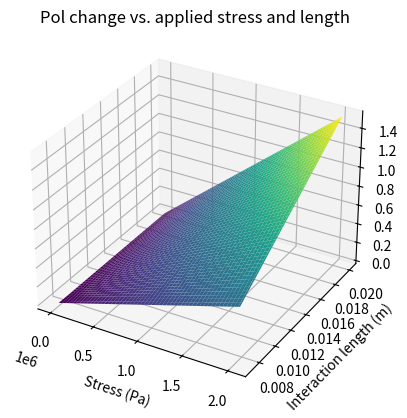

This chart was generated by the following Python code:
import numpy as np
import matplotlib.pyplot as plt

# Material properties of fiber
Y = 7.3e10  # Young's modulus of fiber in N/m^2
sigma = 0.17  # Poisson's ratio at 633nm wavelength
N = 1.46  # Refractive index
p_11 = 0.121  # Photoelastic constants
p_12 = 0.27
p_44 = (p_11 - p_12) / 2  # For isotropic materials
b = 62.5e-6  # Radius of cladding in meters
Lb_0 = 2e-3  # Unstressed beat length, 2 mm

lambda_light = 980e-9  # Wavelength of light in fiber

# Variables
npoints = 100
f = np.linspace(0, 500, npoints)  # Force in N/m (2D analysis)
l = np.linspace(7.25e-3, 20e-3, npoints)  # Interaction length, about 18 mm

alpha = np.pi / 2  # Angle of birefringence axis wrt force
beta = np.pi / 3  # Angle of PM fiber wrt polarizer
delta = 0  # Extra phase from traveling through unstressed fiber
gamma = np.pi / 2  # Angle of PM fiber wrt polarimeter. Should be 0 or pi/2

# Some simplified equations for a fiber without a jacket
F = 2 * N**3 * (1 + sigma) * (p_12 - p_11) * Lb_0 * f / (lambda_light * np.pi * b * Y)  # Normalized force
phi = 0.5 * np.arctan((F * np.sin(2 * alpha)) / (1 + F * np.cos(2 * alpha)))  # Angle of rotated birefringence
Lb = Lb_0 * (1 + F**2 + 2 * F * np.cos(2 * alpha))**(-1/2)  # Modified beat length

SOP = np.zeros((npoints, npoints))
for q in range(npoints):
    arg = (2 * np.pi * l[q]) / Lb

    # Calculate the stokes parameters
    # Compute the expression
    term1 = (np.sin(gamma) * (np.exp(-arg * 1j) * (np.cos(beta) * np.sin(phi)**2 + np.cos(phi) * np.sin(beta) * np.sin(phi)) +
                            np.cos(beta) * np.cos(phi)**2 - np.cos(phi) * np.sin(beta) * np.sin(phi)) +
            np.exp(-delta * 1j) * np.cos(gamma) * (np.exp(-arg * 1j) * (np.sin(beta) * np.cos(phi)**2 + np.cos(beta) * np.sin(phi) * np.cos(phi)) +
                                                np.sin(beta) * np.sin(phi)**2 - np.cos(beta) * np.cos(phi) * np.sin(phi)))

    term2 = (np.sin(gamma) * (np.exp(arg * 1j) * (np.cos(beta) * np.sin(phi)**2 + np.cos(phi) * np.sin(beta) * np.sin(phi)) +
                            np.cos(beta) * np.cos(phi)**2 - np.cos(phi) * np.sin(beta) * np.sin(phi)) +
            np.exp(delta * 1j) * np.cos(gamma) * (np.exp(arg * 1j) * (np.sin(beta) * np.cos(phi)**2 + np.cos(beta) * np.sin(phi) * np.cos(phi)) +
                                                np.sin(beta) * np.sin(phi)**2 - np.cos(beta) * np.cos(phi) * np.sin(phi)))

    term3 = (np.cos(gamma) * (np.exp(-arg * 1j) * (np.cos(beta) * np.sin(phi)**2 + np.cos(phi) * np.sin(beta) * np.sin(phi)) +
                            np.cos(beta) * np.cos(phi)**2 - np.cos(phi) * np.sin(beta) * np.sin(phi)) -
            np.exp(-delta * 1j) * np.sin(gamma) * (np.exp(-arg * 1j) * (np.sin(beta) * np.cos(phi)**2 + np.cos(beta) * np.sin(phi) * np.cos(phi)) +
                                                np.sin(beta) * np.sin(phi)**2 - np.cos(beta) * np.cos(phi) * np.sin(phi)))

    term4 = (np.cos(gamma) * (np.exp(arg * 1j) * (np.cos(beta) * np.sin(phi)**2 + np.cos(phi) * np.sin(beta) * np.sin(phi)) +
                            np.cos(beta) * np.cos(phi)**2 - np.cos(phi) * np.sin(beta) * np.sin(phi)) -
            np.exp(delta * 1j) * np.sin(gamma) * (np.exp(arg * 1j) * (np.sin(beta) * np.cos(phi)**2 + np.cos(beta) * np.sin(phi) * np.cos(phi)) +
                                                np.sin(beta) * np.sin(phi)**2 - np.cos(beta) * np.cos(phi) * np.sin(phi)))

    s1 = -np.abs(term1 * term2) + np.abs(term3 * term4)




    # Compute the expression
    term1 = (np.cos(gamma) * np.sin(delta) * (np.sin(beta) * np.sin(phi)**2 + np.cos(arg) * (np.sin(beta) * np.cos(phi)**2 + np.cos(beta) * np.sin(phi) * np.cos(phi)) - np.cos(beta) * np.cos(phi) * np.sin(phi)) +
            np.sin(arg) * np.sin(gamma) * (np.cos(beta) * np.sin(phi)**2 + np.cos(phi) * np.sin(beta) * np.sin(phi)) +
            np.cos(delta) * np.cos(gamma) * np.sin(arg) * (np.sin(beta) * np.cos(phi)**2 + np.cos(beta) * np.sin(phi) * np.cos(phi)))

    term2 = (np.sin(delta) * np.sin(gamma) * (np.sin(beta) * np.sin(phi)**2 + np.cos(arg) * (np.sin(beta) * np.cos(phi)**2 + np.cos(beta) * np.sin(phi) * np.cos(phi)) - np.cos(beta) * np.cos(phi) * np.sin(phi)) -
            np.cos(gamma) * np.sin(arg) * (np.cos(beta) * np.sin(phi)**2 + np.cos(phi) * np.sin(beta) * np.sin(phi)) +
            np.cos(delta) * np.sin(arg) * np.sin(gamma) * (np.sin(beta) * np.cos(phi)**2 + np.cos(beta) * np.sin(phi) * np.cos(phi)))

    term3 = (np.sin(gamma) * (np.cos(beta) * np.cos(phi)**2 + np.cos(arg) * (np.cos(beta) * np.sin(phi)**2 + np.cos(phi) * np.sin(beta) * np.sin(phi)) - np.cos(phi) * np.sin(beta) * np.sin(phi)) +
            np.cos(delta) * np.cos(gamma) * (np.sin(beta) * np.sin(phi)**2 + np.cos(arg) * (np.sin(beta) * np.cos(phi)**2 + np.cos(beta) * np.sin(phi) * np.cos(phi)) - np.cos(beta) * np.cos(phi) * np.sin(phi)) -
            np.cos(gamma) * np.sin(arg) * np.sin(delta) * (np.sin(beta) * np.cos(phi)**2 + np.cos(beta) * np.sin(phi) * np.cos(phi)))

    term4 = (np.cos(gamma) * (np.cos(beta) * np.cos(phi)**2 + np.cos(arg) * (np.cos(beta) * np.sin(phi)**2 + np.cos(phi) * np.sin(beta) * np.sin(phi)) - np.cos(phi) * np.sin(beta) * np.sin(phi)) -
            np.cos(delta) * np.sin(gamma) * (np.sin(beta) * np.sin(phi)**2 + np.cos(arg) * (np.sin(beta) * np.cos(phi)**2 + np.cos(beta) * np.sin(phi) * np.cos(phi)) - np.cos(beta) * np.cos(phi) * np.sin(phi)) +
            np.sin(arg) * np.sin(delta) * np.sin(gamma) * (np.sin(beta) * np.cos(phi)**2 + np.cos(beta) * np.sin(phi) * np.cos(phi)))

    s2 = 2 * (term1 * term2) - 2 * (term3 * term4)
    
    s3 = (np.cos(2 * phi)**2 * np.sin(2 * beta) * np.sin(delta) -
      np.sin(2 * beta) * np.sin(delta) -
      np.cos(2 * beta) * np.sin(2 * phi) * np.cos(delta) * np.sin(arg) -
      np.cos(2 * phi) * np.sin(2 * beta) * np.cos(delta) * np.sin(arg) -
      np.cos(2 * phi)**2 * np.sin(2 * beta) * np.cos(arg) * np.sin(delta) +
      np.cos(2 * beta) * np.cos(2 * phi) * np.sin(2 * phi) * np.sin(delta) -
      np.cos(2 * beta) * np.cos(2 * phi) * np.sin(2 * phi) * np.cos(arg) * np.sin(delta))



    # Calculate the phase-angle of the theoretical fit circle
    x = s2
    y = s3

    # Find the angle of the circle (phase)
    phase = np.arctan2(y, x) / np.pi

    # Normalize the phase so it starts at zero and is always increasing or decreasing
    k = len(phase)
    phaseCounter = np.zeros(k)  # This variable counts how many times the phase wraps around
    wrapCount = 0

    # Check to see if the sign has changed
    for i in range(k - 1):
        if np.sign(x[i]) == -1:
            if (np.sign(y[i]) == 1) and (np.sign(y[i + 1]) == -1):
                wrapCount += 2
            elif (np.sign(y[i]) == -1) and (np.sign(y[i + 1]) == 1):
                wrapCount -= 2
        phaseCounter[i + 1] = wrapCount

    phase = phase + phaseCounter - phase[0]  # Normalize phase to start at 0

    SOP[q, :] = phase

force = f / .000245  # 245 um for 635 and 400 um for 1550

# Plot the phase vs. force graph for the theoretical fit
fig = plt.figure()
ax = fig.add_subplot(111, projection='3d')
X, Y = np.meshgrid(force, l)
ax.plot_surface(X, Y, SOP, cmap='viridis')

ax.set_title('Pol change vs. applied stress and length')
ax.set_xlabel('Stress (Pa)')
ax.set_ylabel('Interaction length (m)')
ax.set_zlabel('Phase')

plt.show()
